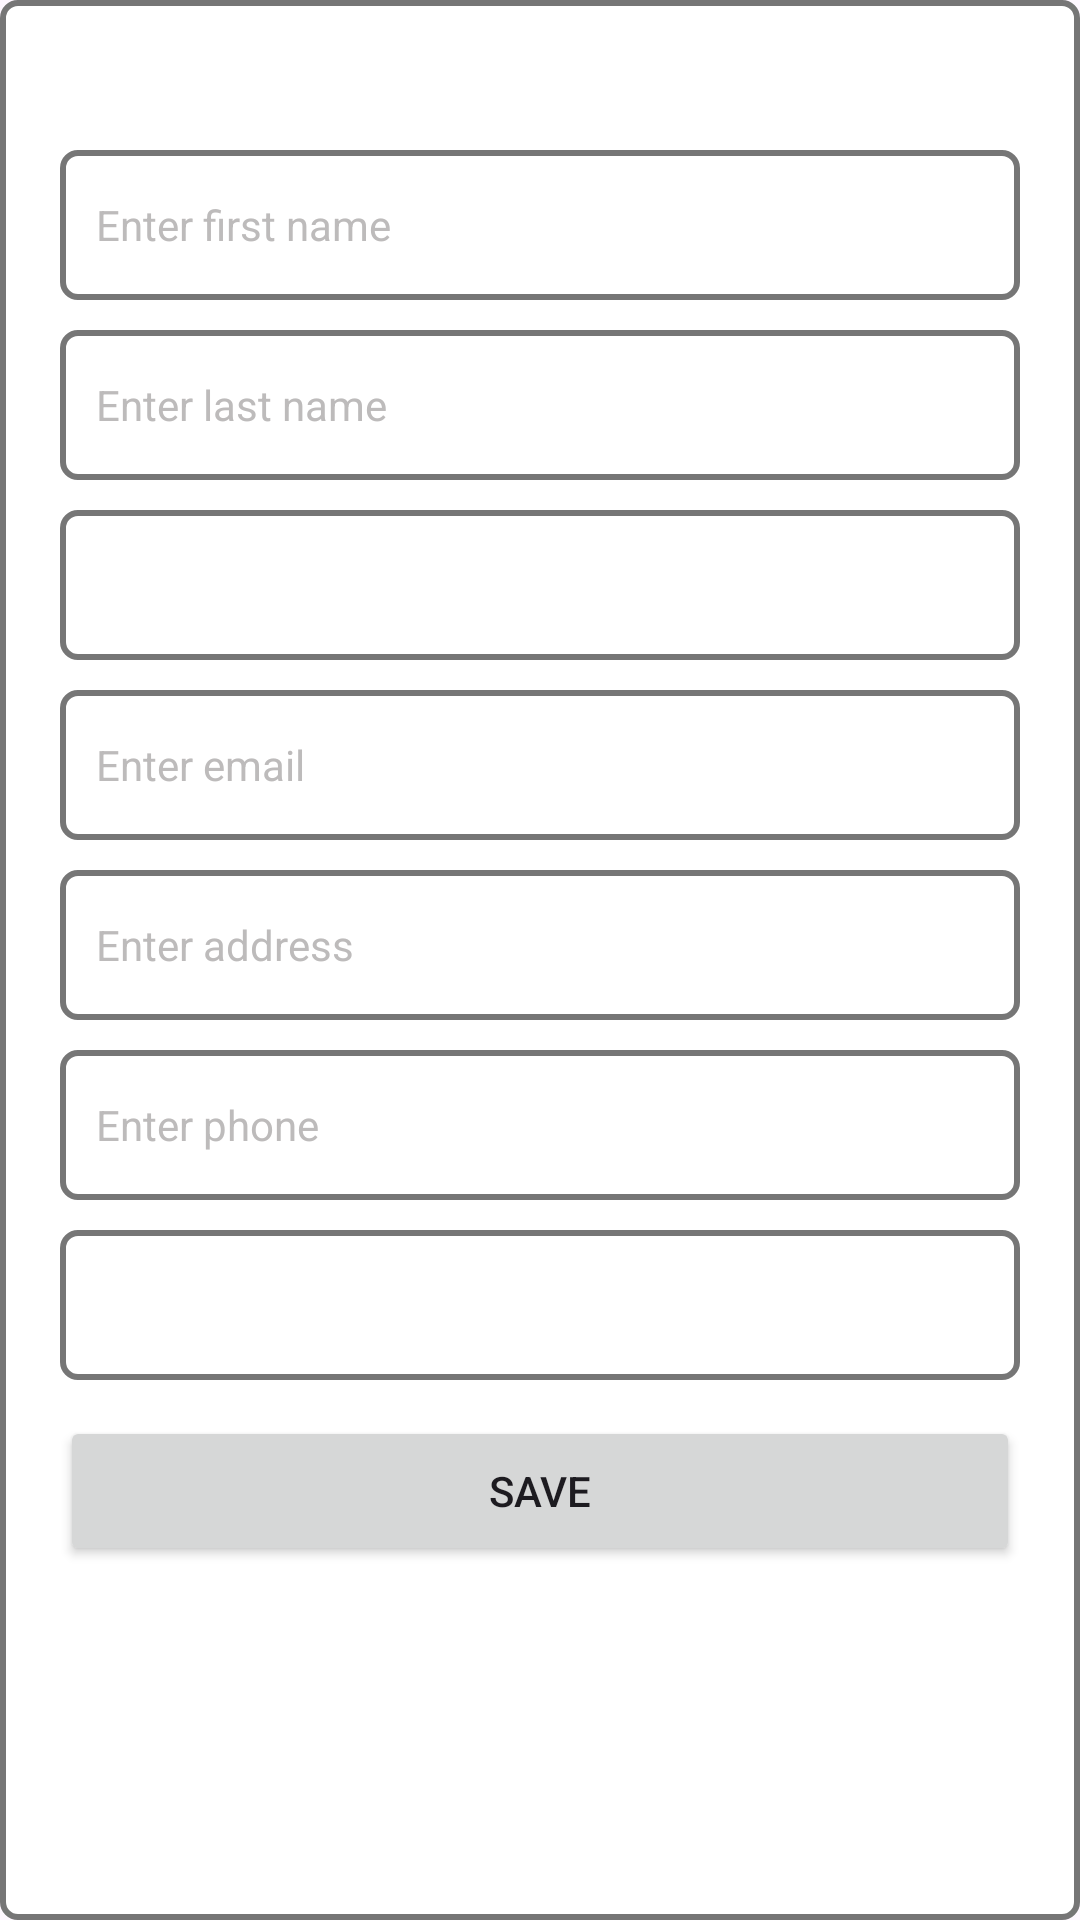

Produce the Android XML layout that renders to this screen, including the resource entries it uses.
<!-- AndroidManifest.xml: application theme Theme.Crud_with_sqllite -->
<!-- res/layout/dialog_user.xml -->
<?xml version="1.0" encoding="utf-8"?>
<LinearLayout xmlns:android="http://schemas.android.com/apk/res/android"
    xmlns:tools="http://schemas.android.com/tools"
    android:layout_width="match_parent"
    android:layout_height="wrap_content"
    android:background="@drawable/userbar"
    android:padding="10dp"
    android:orientation="vertical">

    <ScrollView
        android:layout_width="match_parent"
        android:layout_height="wrap_content"
        tools:ignore="UselessParent">

        <LinearLayout
            android:layout_width="match_parent"
            android:layout_height="wrap_content"
            android:layout_marginTop="30dp"
            android:layout_marginBottom="30dp"
            android:orientation="vertical"
           android:padding="10dp">


        <EditText
                android:id="@+id/etFirstName"
                android:layout_width="match_parent"
                android:layout_height="50dp"
                android:background="@drawable/userbar"
                android:hint="@string/enter_first_name"
                android:padding="12dp"
                android:textColorHint="#BDBBBB"
                android:textSize="14sp" />

            <EditText
                android:id="@+id/etLastName"
                android:layout_marginTop="10dp"
                android:layout_width="match_parent"
                android:layout_height="50dp"
                android:background="@drawable/userbar"
                android:hint="@string/enter_last_name"
                android:padding="12dp"
                android:textColorHint="#BDBBBB"
                android:textSize="14sp" />

            <Spinner android:id="@+id/spinnerGender"
                android:layout_marginTop="10dp"
                android:background="@drawable/userbar"
                android:padding="12dp"
                android:textColorHint="#BDBBBB"
                android:textSize="14sp"
                android:layout_width="match_parent"
                android:layout_height="50dp" />

            <EditText
                android:id="@+id/etEmail"
                android:layout_marginTop="10dp"
                android:layout_width="match_parent"
                android:layout_height="50dp"
                android:background="@drawable/userbar"
                android:hint="Enter email"
                android:inputType="textEmailAddress"
                android:padding="12dp"
                android:textColorHint="#BDBBBB"
                android:textSize="14sp" />

            <EditText
                android:id="@+id/etAddress"
                android:layout_marginTop="10dp"
                android:layout_width="match_parent"
                android:layout_height="50dp"
                android:background="@drawable/userbar"
                android:hint="@string/enter_address"
                android:inputType="textPostalAddress"
                android:padding="12dp"
                android:textColorHint="#BDBBBB"
                android:textSize="14sp" />

            <EditText
                android:id="@+id/etPhone"
                android:layout_marginTop="10dp"
                android:layout_width="match_parent"
                android:layout_height="50dp"
                android:background="@drawable/userbar"
                android:hint="@string/enter_phone"
                android:padding="12dp"
                android:textColorHint="#BDBBBB"
                android:textSize="14sp" />

            <Spinner android:id="@+id/spinnerStatus"
                android:layout_marginTop="10dp"
                android:background="@drawable/userbar"
                android:padding="12dp"
                android:textColor="#FFFFFF"
                android:textColorHint="#BDBBBB"
                android:textSize="14sp"
                android:layout_width="match_parent"
                android:layout_height="50dp" />

            <Button
                android:id="@+id/btnSave"
                android:layout_width="match_parent"
                android:layout_height="50dp"
                android:text="Save"
                android:layout_marginTop="12dp" />
        </LinearLayout>
    </ScrollView>
</LinearLayout>
<!-- resources referenced by this layout -->
<resources>
  <!-- drawable userbar (drawable) -->
  <?xml version="1.0" encoding="utf-8"?>
  <shape xmlns:android="http://schemas.android.com/apk/res/android" android:shape="rectangle">
      <solid android:color="#FFFFFF"/> 
      <corners android:radius="5dp"/>
      <stroke android:width="2dp" android:color="#767676"/>
  </shape>
  <string name="enter_address">Enter address</string>
  <string name="enter_first_name">Enter first name</string>
  <string name="enter_last_name">Enter last name</string>
  <string name="enter_phone">Enter phone</string>
  <style name="Theme.Crud_with_sqllite" parent="Base.Theme.Crud_with_sqllite" />
  <style name="Base.Theme.Crud_with_sqllite" parent="Theme.Material3.DayNight.NoActionBar">
          
          
      </style>
</resources>
